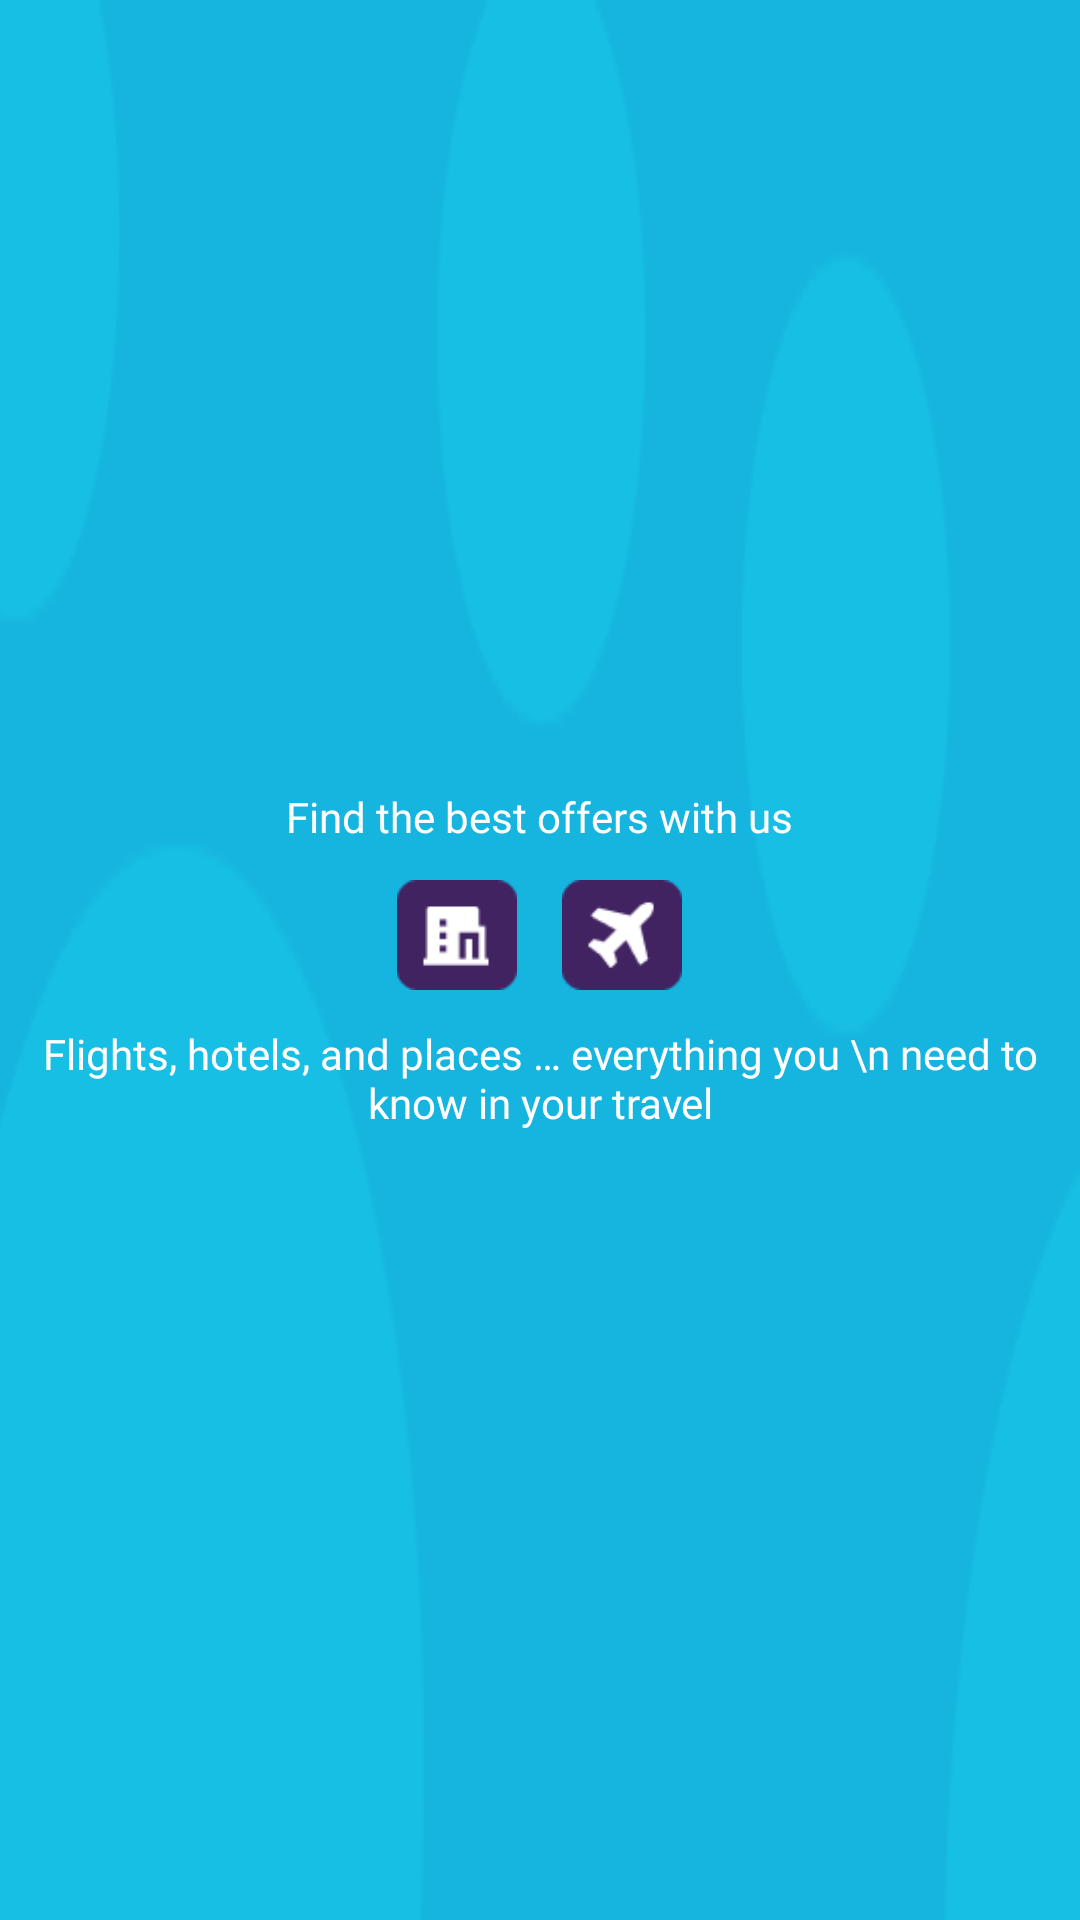

The Android layout XML behind this screen, and the referenced resources:
<!-- AndroidManifest.xml: application theme Theme.UnitOneTasks -->
<!-- res/layout/middle_content_login.xml -->
<?xml version="1.0" encoding="utf-8"?>
<LinearLayout xmlns:android="http://schemas.android.com/apk/res/android"
    android:layout_width="match_parent"
    android:layout_height="200dp"
    android:background="@drawable/mask2"
    android:orientation="vertical"
    android:paddingTop="30dp"
    android:paddingBottom="30dp"
    android:gravity="center">


    <TextView
        android:layout_width="wrap_content"
        android:layout_height="wrap_content"
        android:layout_gravity="center"
        android:fontFamily="@font/roboto_medium"
        android:text="Find the best offers with us"
        android:textColor="@color/white"
        android:textSize="14sp" />

    <LinearLayout
        android:layout_width="match_parent"
        android:layout_height="wrap_content"
        android:orientation="horizontal"
        android:gravity="center"
        android:layout_marginTop="10dp"
        android:layout_marginBottom="10dp">

        <ImageView
            android:layout_width="40dp"
            android:layout_height="40dp"
            android:src="@drawable/hotel_png"/>

        <ImageView
            android:layout_width="40dp"
            android:layout_height="40dp"
            android:src="@drawable/flight_png"
            android:layout_marginLeft="15dp"/>

    </LinearLayout>




    <TextView
        android:layout_width="wrap_content"
        android:layout_height="wrap_content"
        android:layout_gravity="center"
        android:layout_marginLeft="5dp"
        android:layout_marginRight="5dp"
        android:fontFamily="@font/roboto_thin"
        android:textAlignment="center"
        android:text="Flights, hotels, and places … everything you \n need to know in your travel"
        android:textColor="@color/white"
        android:textSize="14sp" />
</LinearLayout>
<!-- resources referenced by this layout -->
<resources>
  <color name="white">#FFFFFFFF</color>
  <!-- drawable flight_png: png bitmap (drawable-v24, 1305 bytes) -->
  <!-- drawable hotel_png: png bitmap (drawable-v24, 847 bytes) -->
  <!-- drawable mask2: png bitmap (drawable-v24, 3803 bytes) -->
  <style name="Theme.UnitOneTasks" parent="Theme.MaterialComponents.Light.NoActionBar">
          
          <item name="colorPrimary">@color/dark_purple</item>
          <item name="colorPrimaryVariant">@color/light_gray</item>
          <item name="colorOnPrimary">@color/white</item>
          
          <item name="colorSecondary">@color/dark_purple</item>
          <item name="colorSecondaryVariant">@color/teal_700</item>
          <item name="colorOnSecondary">@color/black</item>
          
          <item name="android:statusBarColor">?attr/colorPrimaryVariant</item>
          
  
      </style>
  <color name="dark_purple">#412362</color>
  <color name="light_gray">#F0F0F0</color>
  <color name="teal_700">#FF018786</color>
  <color name="black">#FF000000</color>
</resources>
